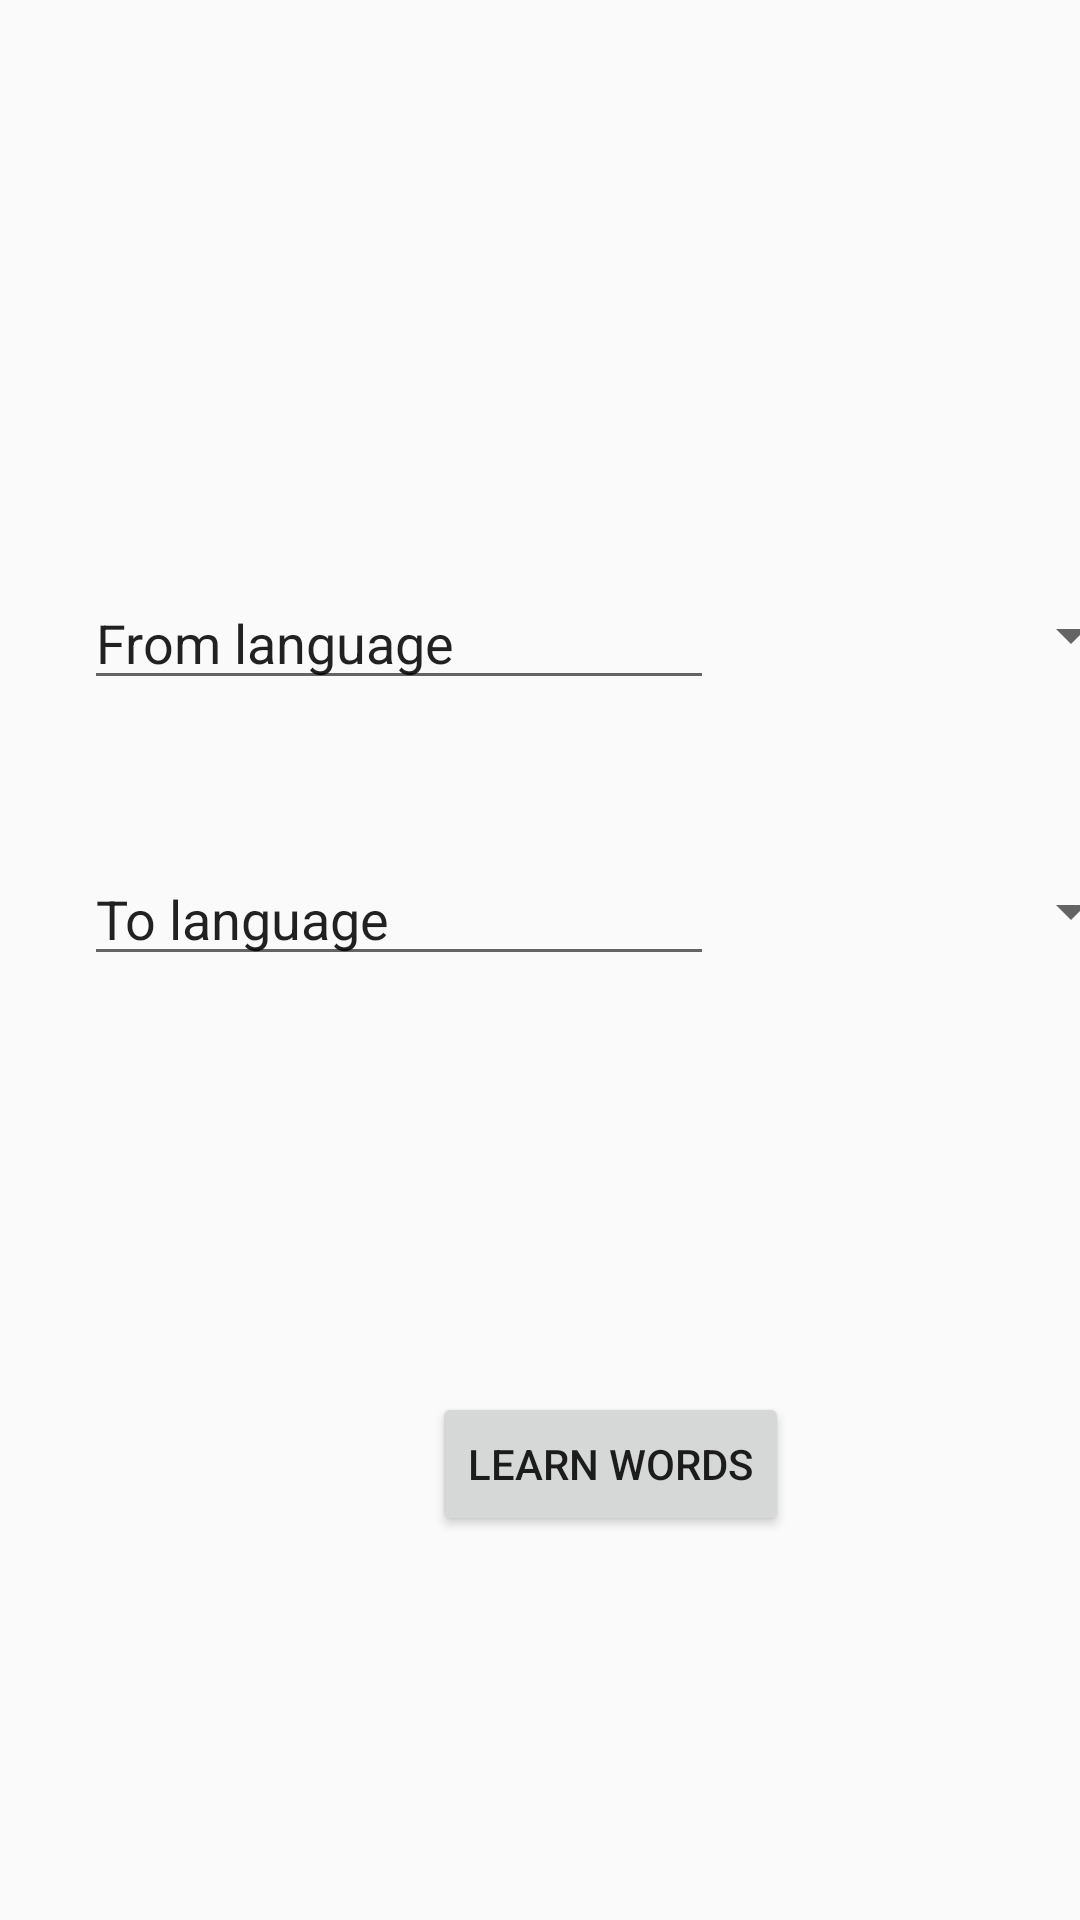

This screen was rendered from an Android layout file. Write that file and the resources it references.
<!-- AndroidManifest.xml: activity theme AppTheme.NoActionBar -->
<!-- res/layout/activity_words_learning_preparation.xml -->
<?xml version="1.0" encoding="utf-8"?>
<androidx.constraintlayout.widget.ConstraintLayout xmlns:android="http://schemas.android.com/apk/res/android"
    xmlns:app="http://schemas.android.com/apk/res-auto"
    xmlns:tools="http://schemas.android.com/tools"
    android:id="@+id/coordinatorLayout"
    android:layout_width="match_parent"
    android:layout_height="match_parent"
    tools:context=".activity.WordsLearningPreparationActivity">

    <EditText
        android:id="@+id/targetLanguageCodeLabel"
        android:layout_width="wrap_content"
        android:layout_height="wrap_content"
        android:layout_marginStart="28dp"
        android:layout_marginTop="284dp"
        android:ems="10"
        android:inputType="textPersonName"
        android:text="@string/choseTargetLangCodeLabel"
        app:layout_constraintStart_toStartOf="parent"
        app:layout_constraintTop_toTopOf="parent" />

    <Spinner
        android:id="@+id/targetLanguageCode"
        android:layout_width="115dp"
        android:layout_height="43dp"
        android:layout_marginStart="28dp"
        app:layout_constraintBottom_toBottomOf="@+id/targetLanguageCodeLabel"
        app:layout_constraintStart_toEndOf="@+id/targetLanguageCodeLabel"
        app:layout_constraintTop_toTopOf="@+id/targetLanguageCodeLabel"
        app:layout_constraintVertical_bias="1.0" />

    <Spinner
        android:id="@+id/sourceLanguageCode"
        android:layout_width="115dp"
        android:layout_height="43dp"
        android:layout_marginStart="28dp"
        app:layout_constraintBottom_toBottomOf="@+id/sourceLanguageCodeLabel"
        app:layout_constraintStart_toEndOf="@+id/sourceLanguageCodeLabel"
        app:layout_constraintTop_toTopOf="@+id/sourceLanguageCodeLabel"
        app:layout_constraintVertical_bias="1.0" />

    <EditText
        android:id="@+id/sourceLanguageCodeLabel"
        android:layout_width="wrap_content"
        android:layout_height="wrap_content"
        android:layout_marginStart="28dp"
        android:layout_marginTop="192dp"
        android:ems="10"
        android:inputType="textPersonName"
        android:text="@string/choseSourceLangCodeLabel"
        app:layout_constraintStart_toStartOf="parent"
        app:layout_constraintTop_toTopOf="parent" />

    <Button
        android:id="@+id/startWordsLearningBtn"
        android:layout_width="wrap_content"
        android:layout_height="wrap_content"
        android:layout_marginStart="144dp"
        android:layout_marginBottom="128dp"
        android:text="@string/open_words_learning_activity_btn"
        app:layout_constraintBottom_toBottomOf="parent"
        app:layout_constraintStart_toStartOf="parent" />
</androidx.constraintlayout.widget.ConstraintLayout>
<!-- resources referenced by this layout -->
<resources>
  <string name="choseSourceLangCodeLabel">From language</string>
  <string name="choseTargetLangCodeLabel">To language</string>
  <string name="open_words_learning_activity_btn">Learn words</string>
  <style name="AppTheme.NoActionBar">
          <item name="windowActionBar">false</item>
          <item name="windowNoTitle">true</item>
      </style>
</resources>
